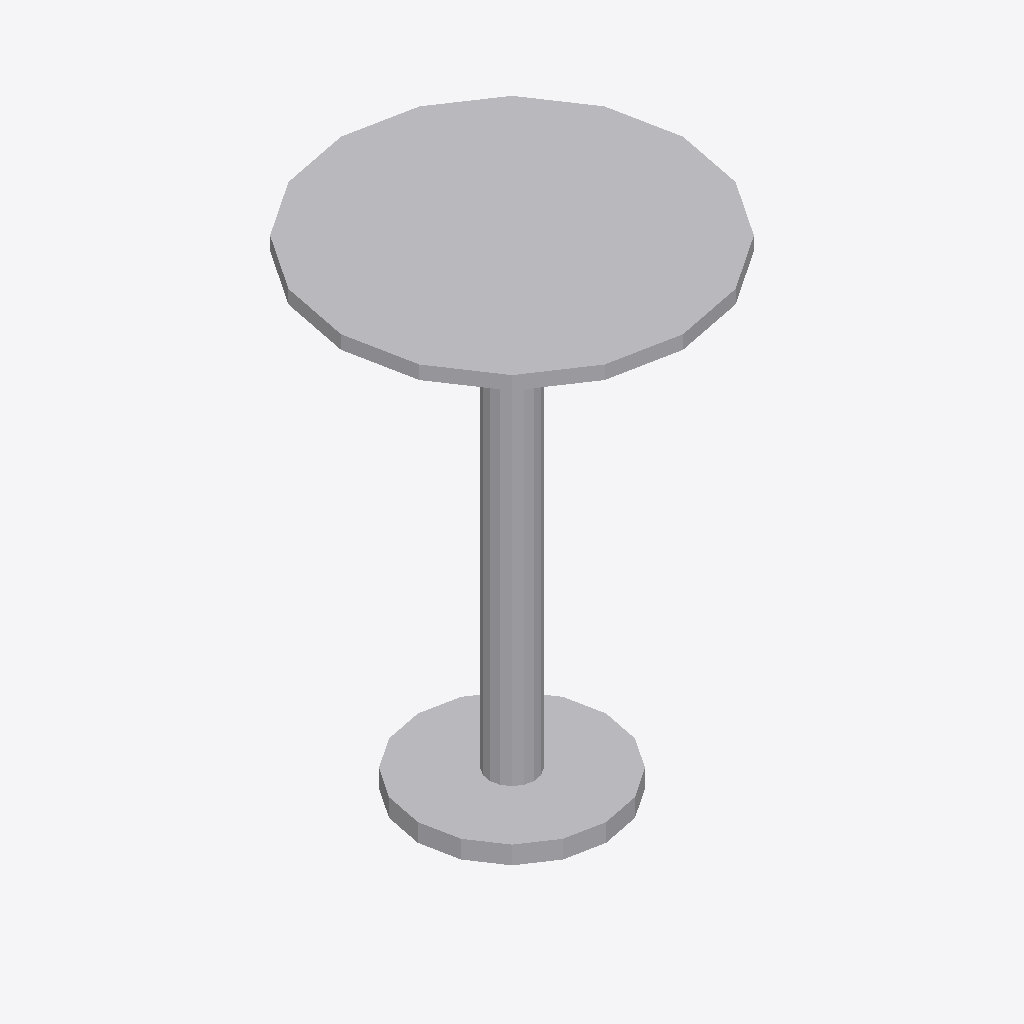
Isometric view of an IFC building model (IFC-SPF (STEP), schema IFC4, length unit metre), seen from the south-west, elements coloured by IFC class: 1 other element (light grey).
Extent 0.8 m × 0.8 m × 1.1 m (x, y, z). Storeys (1): Level 1 at 0.00 m. Elements (1): 1 IfcFurniture.

HEADER;
FILE_DESCRIPTION(('ViewDefinition [CoordinationView]'),'2;1');
FILE_NAME('','2026-11-12T12:38:44',(''),(''),'IfcOpenShell 0.8.0','IfcOpenShell 0.8.0','');
FILE_SCHEMA(('IFC4'));
ENDSEC;
DATA;
#9=IFCPROJECT('30_Jm2tET3tPNTFf6KNtVr',$,'Project',$,$,$,$,(#8),#5);
#10=IFCSITE('1a1qPOkQ13aPIZ_PnvV9fT',$,'Site',$,$,$,$,$,.ELEMENT.,$,$,$,$,$);
#12=IFCBUILDING('3yhDlFs1z5twcWzQFwXcbp',$,'Building',$,$,$,$,$,.ELEMENT.,$,$,$);
#16=IFCBUILDINGSTOREY('1DVqIHXe1BFxPJlV5Rx0yP',$,'Level 1',$,$,#21,$,$,.ELEMENT.,0.0);
#18=IFCFURNITURE('2y3sEbNJf2YBN9SV$HRCo5',$,$,$,$,#37,#42,$,.TABLE.);
ENDSEC;
